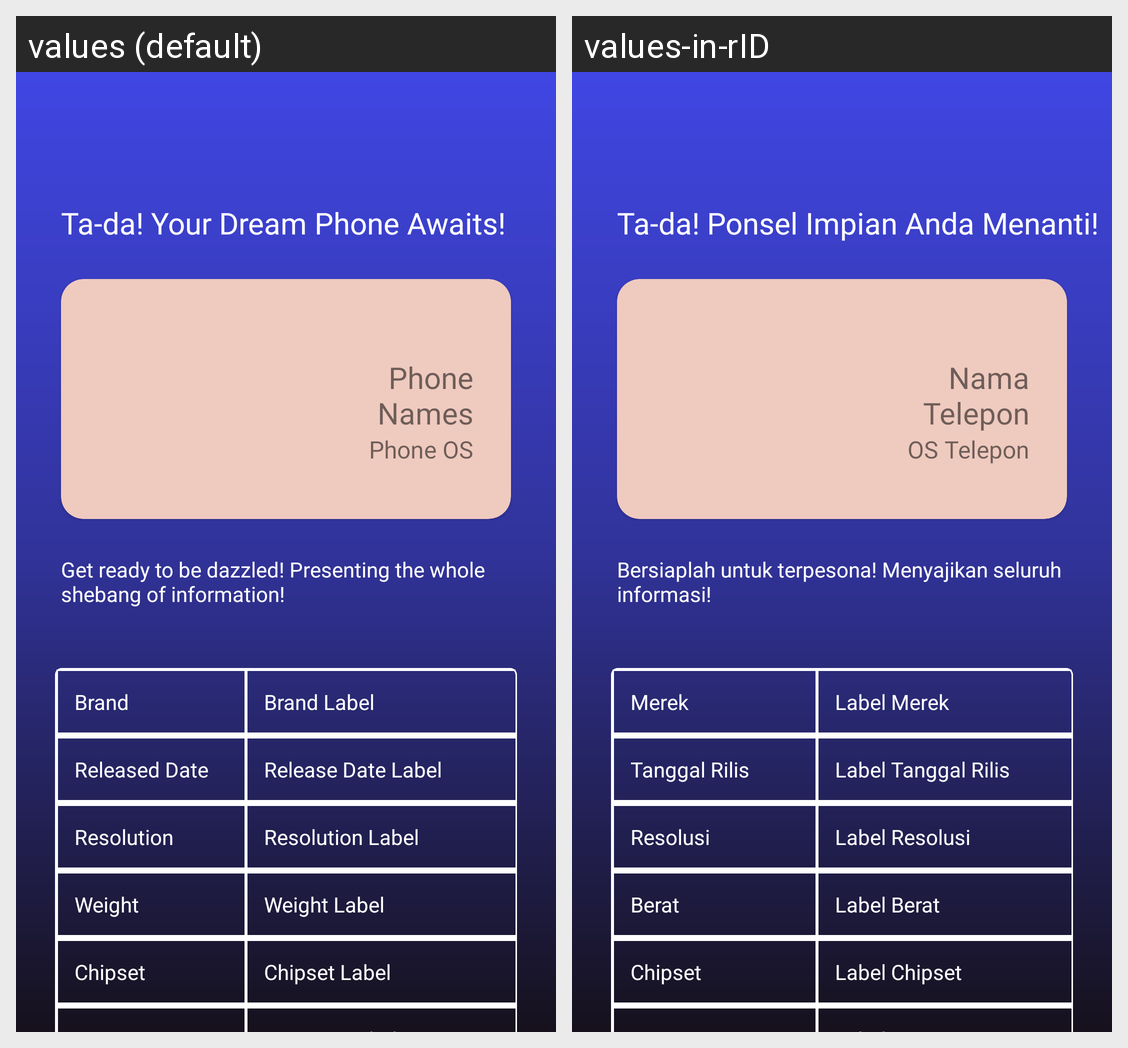

The same Android screen rendered under two of its app's locales, left to right. List the strings drawn on it with the default value and each locale's translation.
Android screen res/layout/activity_detail_history.xml rendered under 2 locales, left to right: values (default), values-in-rID. Device: Nexus 5 (rendered at 1080×1920; each locale shown at half size, 540×960, under a caption strip naming it); theme Theme.Auxilium.
Strings drawn on this screen, with the default value and each locale's value (text and hints the layout hard-codes, and strings that could not be matched under every locale, appear in the picture but are not listed):

support_title_ta_da
  values: Ta-da! Your Dream Phone Awaits!
  values-in-rID: Ta-da! Ponsel Impian Anda Menanti!

phone_names
  values: Phone Names
  values-in-rID: Nama Telepon

phone_os
  values: Phone OS
  values-in-rID: OS Telepon

support_text_get_ready
  values: Get ready to be dazzled! Presenting the whole shebang of information!
  values-in-rID: Bersiaplah untuk terpesona! Menyajikan seluruh informasi!

brand
  values: Brand
  values-in-rID: Merek

brand_label
  values: Brand Label
  values-in-rID: Label Merek

released_date
  values: Released Date
  values-in-rID: Tanggal Rilis

release_date_label
  values: Release Date Label
  values-in-rID: Label Tanggal Rilis

resolution
  values: Resolution
  values-in-rID: Resolusi

resolution_label
  values: Resolution Label
  values-in-rID: Label Resolusi

weight
  values: Weight
  values-in-rID: Berat

weight_label
  values: Weight Label
  values-in-rID: Label Berat

chipset
  values: Chipset
  values-in-rID: Chipset

chipset_label
  values: Chipset Label
  values-in-rID: Label Chipset
